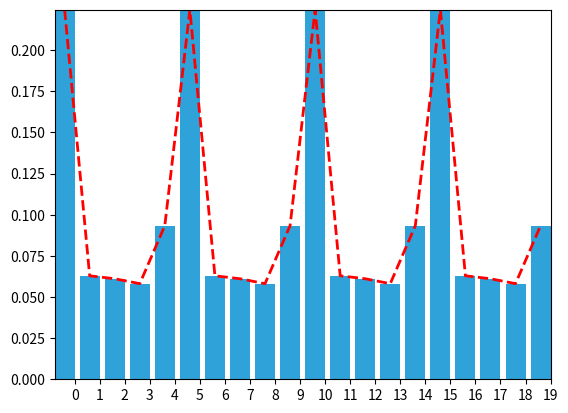

The matplotlib source for this figure:
# -*- coding: utf-8 -*-
"""
Created on Fri May  2 12:21:40 2014

[redacted]
"""
import matplotlib.pyplot as plt
import numpy as np

def plot_errorbars(bars, xlims):

    i = 1.0
    for bar in bars:
        plt.errorbar([bar[0]], [i], xerr=[bar[1]], fmt='o', label=bar[2] , capthick=2, capsize=10)
        i += 0.2

    plt.ylim(0, 2)
    plt.xlim(xlims[0], xlims[1])
    show_legend()
    plt.gca().axes.yaxis.set_ticks([])
    plt.show()




def show_legend():
    plt.legend(loc='center left', bbox_to_anchor=(1, 0.5))


def bar_plot(pos, ylim=(0,1), title=None):
    plt.cla()
    ax = plt.gca()
    x = np.arange(len(pos))
    ax.bar(x, pos, color='#30a2da')
    if ylim:
        plt.ylim(ylim)
    plt.xticks(x+0.4, x)
    if title is not None:
        plt.title(title)


def plot_measurements(xs, ys=None, color='r', lw=2, label='Measurements', **kwargs):
    """ Helper function to give a consistant way to display
    measurements in the book.
    """

    plt.autoscale(tight=True)
    '''if ys is not None:
        plt.scatter(xs, ys, marker=marker, c=c, s=s,
                    label=label, alpha=alpha)
        if connect:
           plt.plot(xs, ys, c=c, lw=1, alpha=alpha)
    else:
        plt.scatter(range(len(xs)), xs, marker=marker, c=c, s=s,
                    label=label, alpha=alpha)
        if connect:
           plt.plot(range(len(xs)), xs, lw=1, c=c, alpha=alpha)'''

    if ys is not None:
        plt.plot(xs, ys, color=color, lw=lw, ls='--', label=label, **kwargs)
    else:
        plt.plot(xs, color=color, lw=lw, ls='--', label=label, **kwargs)



def plot_residual_limits(Ps):
    std = np.sqrt(Ps)

    plt.plot(-std, color='k', ls=':', lw=2)
    plt.plot(std, color='k', ls=':', lw=2)
    plt.fill_between(range(len(std)), -std, std,
                 facecolor='#ffff00', alpha=0.3)


def plot_track(xs, ys=None, label='Track', c='k', lw=2, **kwargs):
    if ys is not None:
        plt.plot(xs, ys, color=c, lw=lw, ls=':', label=label, **kwargs)
    else:
        plt.plot(xs, color=c, lw=lw, ls=':', label=label, **kwargs)


def plot_filter(xs, ys=None, c='#013afe', label='Filter', vars=None, **kwargs):
#def plot_filter(xs, ys=None, c='#6d904f', label='Filter', vars=None, **kwargs):

    if ys is None:
        ys = xs
        xs = range(len(ys))

    plt.plot(xs, ys, color=c, label=label, **kwargs)

    if vars is None:
        return
    vars = np.asarray(vars)

    std = np.sqrt(vars)
    std_top = ys+std
    std_btm = ys-std

    plt.plot(xs, ys+std, linestyle=':', color='k', lw=2)
    plt.plot(xs, ys-std, linestyle=':', color='k', lw=2)
    plt.fill_between(xs, std_btm, std_top,
                     facecolor='yellow', alpha=0.2)




def _blob(x, y, area, colour):
    """
    Draws a square-shaped blob with the given area (< 1) at
    the given coordinates.
    """
    hs = np.sqrt(area) / 2
    xcorners = np.array([x - hs, x + hs, x + hs, x - hs])
    ycorners = np.array([y - hs, y - hs, y + hs, y + hs])
    plt.fill(xcorners, ycorners, colour, edgecolor=colour)

def hinton(W, maxweight=None):
    """
    Draws a Hinton diagram for visualizing a weight matrix.
    Temporarily disables matplotlib interactive mode if it is on,
    otherwise this takes forever.
    """
    reenable = False
    if plt.isinteractive():
        plt.ioff()

    plt.clf()
    height, width = W.shape
    if not maxweight:
        maxweight = 2**np.ceil(np.log(np.max(np.abs(W)))/np.log(2))

    plt.fill(np.array([0, width, width, 0]),
             np.array([0, 0, height, height]),
             'gray')

    plt.axis('off')
    plt.axis('equal')
    for x in range(width):
        for y in range(height):
            _x = x+1
            _y = y+1
            w = W[y, x]
            if w > 0:
                _blob(_x - 0.5,
                      height - _y + 0.5,
                      min(1, w/maxweight),
                      'white')
            elif w < 0:
                _blob(_x - 0.5,
                      height - _y + 0.5,
                      min(1, -w/maxweight),
                      'black')
    if reenable:
        plt.ion()


if __name__ == "__main__":
    p = [0.2245871, 0.06288015, 0.06109133, 0.0581008, 0.09334062, 0.2245871,
     0.06288015, 0.06109133, 0.0581008,  0.09334062]*2
    bar_plot(p)
    plot_measurements(p)